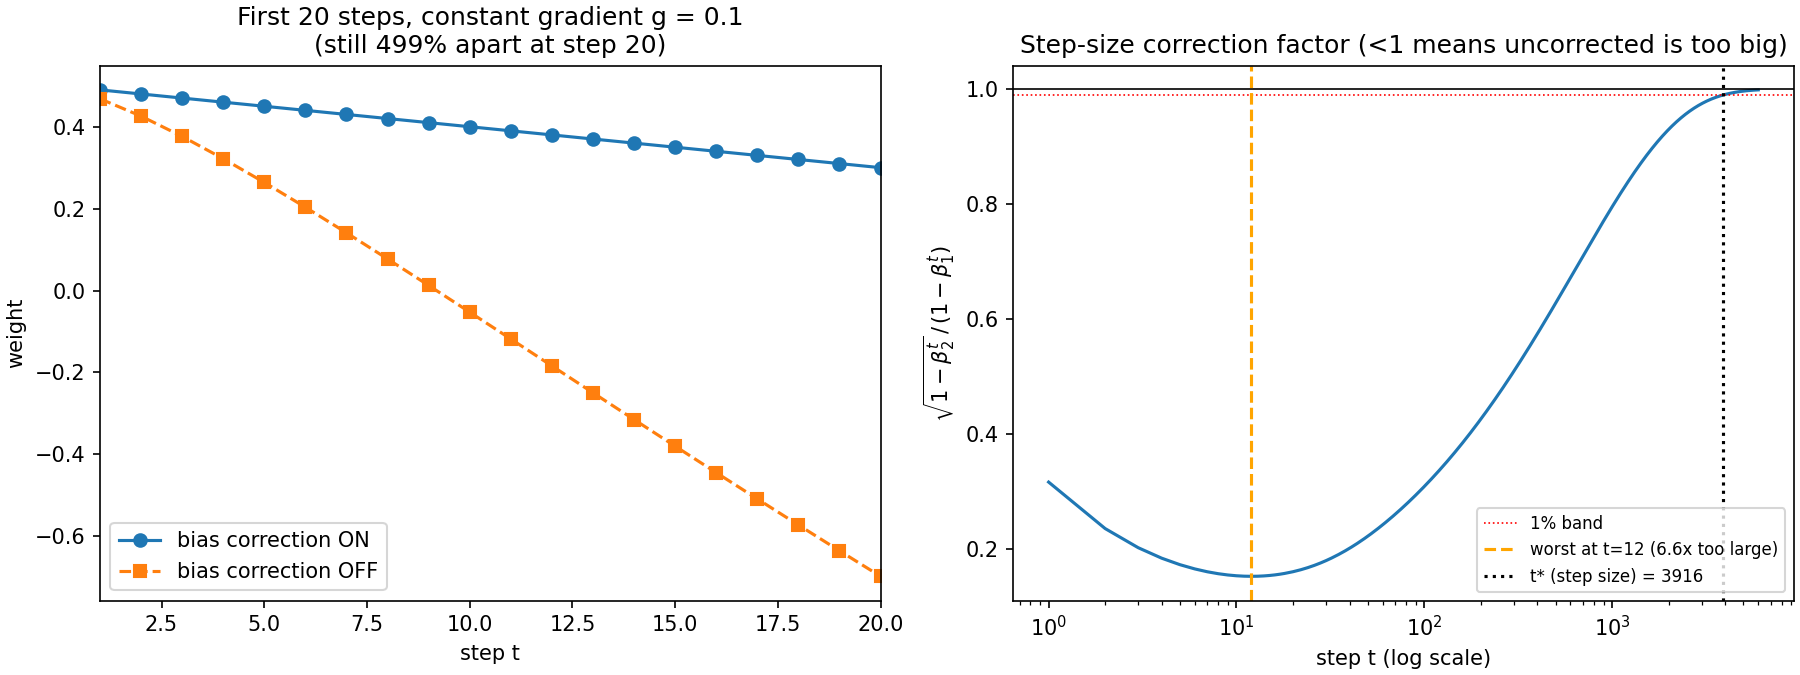

Values plotted in this chart, from the file beside it:
t, w_corrected, w_uncorrected, step_corrected, step_uncorrected, ratio, rel_disp_diff
1, 0.49, 0.4684, -0.01, -0.03162, 0.3162, 2.162
2, 0.48, 0.4259, -0.01, -0.0425, 0.2353, 2.706
3, 0.47, 0.3764, -0.01, -0.0495, 0.202, 3.121
4, 0.46, 0.322, -0.01, -0.05442, 0.1838, 3.451
5, 0.45, 0.264, -0.01, -0.05797, 0.1725, 3.72
6, 0.44, 0.2034, -0.01, -0.06057, 0.1651, 3.943
7, 0.43, 0.141, -0.01, -0.06245, 0.1601, 4.129
8, 0.42, 0.07719, -0.01, -0.06379, 0.1568, 4.285
9, 0.41, 0.01249, -0.01, -0.0647, 0.1546, 4.417
10, 0.4, -0.05279, -0.01, -0.06528, 0.1532, 4.528
11, 0.39, -0.1184, -0.01, -0.06559, 0.1525, 4.622
12, 0.38, -0.1841, -0.01, -0.06569, 0.1522, 4.701
13, 0.37, -0.2497, -0.01, -0.06561, 0.1524, 4.767
14, 0.36, -0.3151, -0.01, -0.06539, 0.1529, 4.822
15, 0.35, -0.3801, -0.01, -0.06507, 0.1537, 4.868
16, 0.34, -0.4448, -0.01, -0.06465, 0.1547, 4.905
17, 0.33, -0.5089, -0.01, -0.06416, 0.1559, 4.935
18, 0.32, -0.5726, -0.01, -0.06362, 0.1572, 4.959
19, 0.31, -0.6356, -0.01, -0.06303, 0.1587, 4.977
20, 0.3, -0.698, -0.01, -0.06241, 0.1602, 4.99
